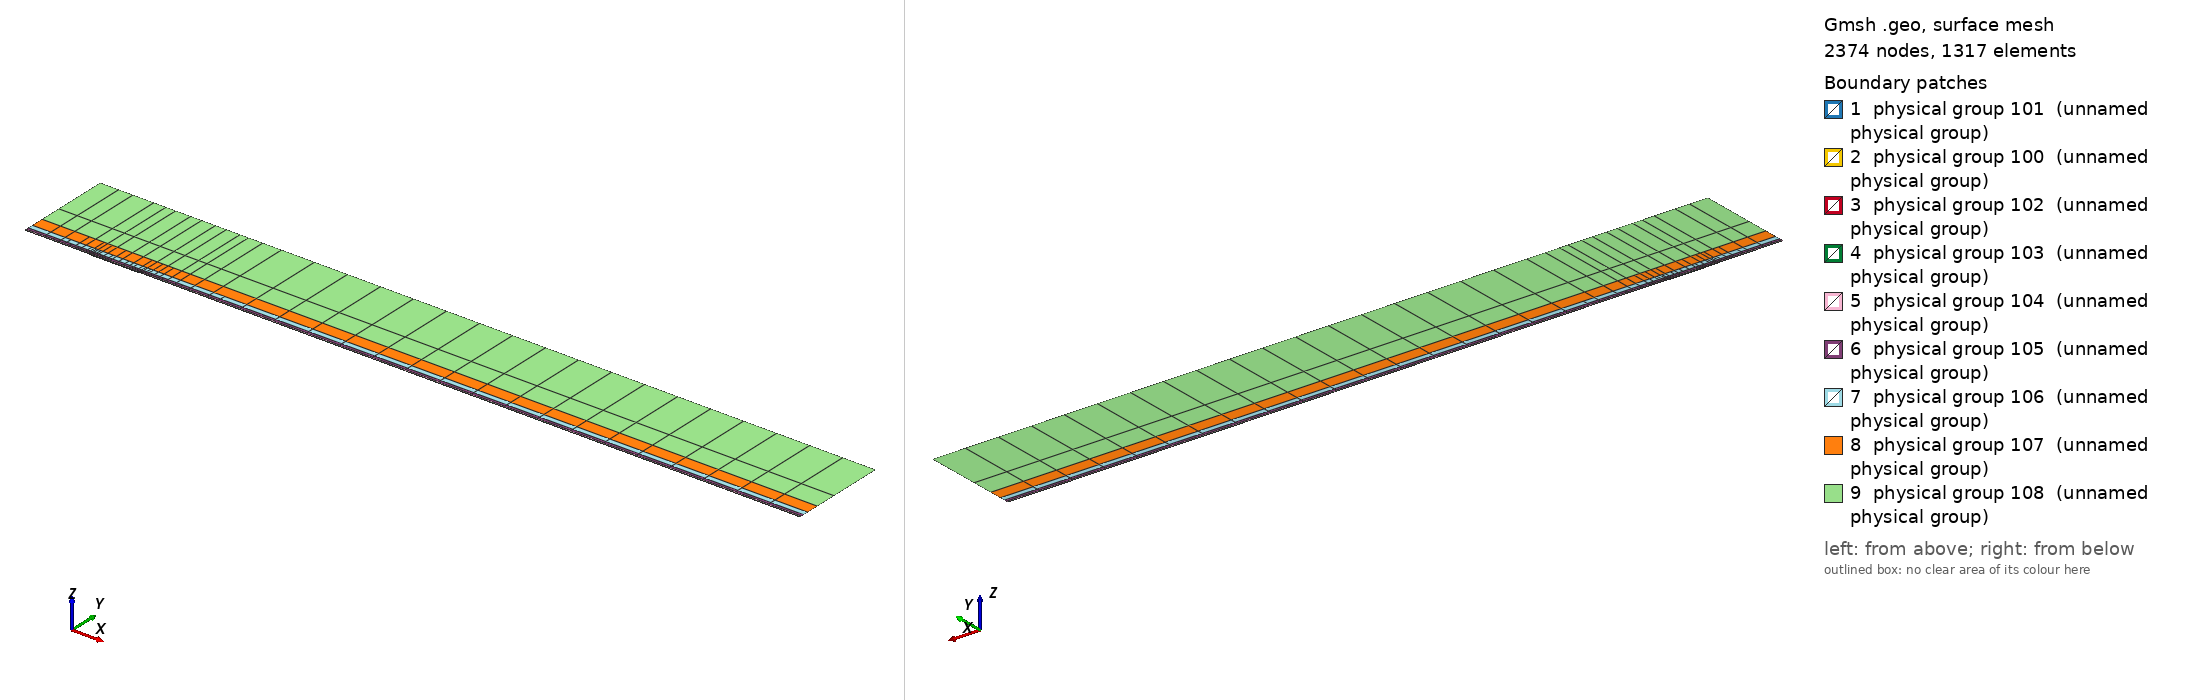

Gmsh geometry script, surface-meshed: 2374 nodes, 1317 surface elements. Boundary patches (legend numbers): 1 physical group 101 (unnamed physical group), 2 physical group 100 (unnamed physical group), 3 physical group 102 (unnamed physical group), 4 physical group 103 (unnamed physical group), 5 physical group 104 (unnamed physical group), 6 physical group 105 (unnamed physical group), 7 physical group 106 (unnamed physical group), 8 physical group 107 (unnamed physical group), 9 physical group 108 (unnamed physical group). Left view from above one corner, right view from below the opposite corner. Legend entries are the model's physical surfaces. The drawing asked Gmsh for element sizes between 1% and 20% of the model's largest extent; the script's own settings can give other sizes.

=== mesh.geo (drawn) ===
// Keep coincident points/curves of the non-conforming interfaces as distinct entities
Geometry.AutoCoherence = 0;

// Macro parameters
deltaStar = 1;
D = 1 * deltaStar; // depth of the gap
W = 75 * deltaStar; // width of the gap
BL = 0.25 * deltaStar; // height of the first layer of quad elements (conforming with the gap)
x0 = 100 * deltaStar; // x distance from inflow to gap
lengthOutflow = 1000 * deltaStar; // length after the gap
x3 = W + lengthOutflow; // last point of the domain
height = 150 * deltaStar; // height of the domain

// Micro parameters
dx = 0.15; // horizontal size of the elements at the leading edge of the gap (x = 0)
dx_te = dx; // horizontal size of the elements at the trailing edge of the gap (x = W, most resolution-demanding point in the domain)
dy = 1.25 * dx;

// Horizontal sizes. The first layer of quads (layer L = 0) has size dx (dx_te) at the leading (trailing) edge of the gap, growing with
// ratio q_h[0] away from them up to h_max[0]. Layer L and L + 1 (L = k + 1 is the strip k) are separated by a non-conforming interface
// (except inside the gap, where the first layer is conforming with it).
// NESTED interfaces: the nodes of strip k are a subset of the nodes of the layer below. Two neighbouring faces of the layer below are
// merged into one face (2:1) only if the merged face is not larger than the target size of strip k,
// h_target_k = Min(dx * coarsen_h^(k + 1) + (q_h[k + 1] - 1) * d, h_max[k + 1]) (d = distance to the closest edge of the gap);
// otherwise the face is kept (1:1). Hence every vertex of the upper side of an interface is also a vertex of the lower side, and no
// face of the lower side straddles a vertex of the upper side (a staggered, non-nested interface makes P4 unstable).
y_if[] = {BL, 0.75 * deltaStar, 1.75 * deltaStar, 3.75 * deltaStar, 8 * deltaStar, 16 * deltaStar, 35 * deltaStar}; // heights of the non-conforming interfaces (first one must be BL)
coarsen_h = 2; // horizontal coarsening factor of h_min across each interface
q_h[] = {1.1, 1.15, 1.15, 1.2, 1.25, 1.3, 1.35, 1.4}; // horizontal growth ratio away from the edges of the gap, for each layer
h_max[] = {8, 10, 20, 50, 100, 200, 300, 500}; // maximum horizontal size, for each layer
q_v[] = {1.3, 1.3, 1.3, 1.4, 1.6, 2.0, 2.5}; // vertical growth ratio of the elements in each strip
n_v_min[] = {1, 1, 1, 1, 1, 1, 1, 1};
k_fine_end = 4; // from strip k_fine_end on, the 2:1 merging in each interval starts at the end closest to the gap (otherwise the last
                // face before the leading edge is never merged and becomes a spike of very large aspect ratio in the upper strips)

// Every interface is split in x into segments of length ~seg_len (plus the breakpoints 0, W/2, W). Each segment is a separate
// Nektar++ interface: Nektar++ pairs every rank holding one side of an interface with every rank holding the other side,
// so short segments keep the interface communication local.
seg_len = 50;

// fit (check the file scripts/fit_gmsh.py for more details)
p_in_v_left = 1.0335663036230878 - 1.0234149444433507/(W - 0.8098798097181781)^0.5991729377115732; // densitiy concentration of elements inside the gap, vertically, near the left wall.
p_in_v_right = 1.008073572191136 - 1.1471875292840257/(W - 1.2941255994826328)^0.7890392764815325; // densitiy concentration of elements inside the gap, vertically, near the right wall.
p_in_h_bottom = 0.8; // densitiy concentration of elements inside the gap, horizontally.
p_in_h_top = 0.8; // densitiy concentration of elements inside the gap, horizontally.
p_out_h = 0.5; // densitiy concentration of elements of the first layer, vertically (towards the wall).

// Automated parameters
a_in_v_right = dx_te / (W / 2);
a_in_v_left = dx / (W / 2);
a_in_h_bottom = dy / (D / 2);
a_in_h_top = dx / (D / 2);
a_out_h = dx / BL;

// for the derivation of the formula, see file 20250123_gmshFormula.md in the docs folder
N_in_v_right = Ceil( Log (a_in_v_right / (1 - p_in_v_right + a_in_v_right * p_in_v_right)) / Log(p_in_v_right) );
N_in_v_left = Ceil( Log (a_in_v_left / (1 - p_in_v_left + a_in_v_left * p_in_v_left)) / Log(p_in_v_left) );
N_in_h_bottom = Ceil( Log (a_in_h_bottom / (1 - p_in_h_bottom + a_in_h_bottom * p_in_h_bottom)) / Log(p_in_h_bottom) );
N_in_h_top = Ceil( Log (a_in_h_top / (1 - p_in_h_top + a_in_h_top * p_in_h_top)) / Log(p_in_h_top) );
N_out_h = Ceil( Log (a_out_h / (1 - p_out_h + a_out_h * p_out_h)) / Log(p_out_h) ) + 1; // + 1 is to correct the fact that the distance is too small to properly approximate the dx length
N_out_h = Max(N_out_h, n_v_min[0] + 1);

// ---------------------------
// gap
// ---------------------------
Point(2) = {0,0,0};
Point(3) = {0,-D,0};
Point(4) = {W,-D,0};
Point(5) = {W,0,0};
Point(13) = {W/2,0,0};
Point(15) = {0,-D/2,0};
Point(16) = {W/2,-D,0};
Point(17) = {W,-D/2,0};
Line(2) = {2,15};
Line(3) = {3,16};
Line(4) = {4,17};
Line(14) = {2,13};
Line(15) = {15,3};
Line(16) = {16,4};
Line(17) = {17,5};
Line(18) = {13,5};
Curve Loop(2) = {2, 15, 3, 16, 4, 17, -18, -14};
Plane Surface(2) = {2};
Transfinite Surface {2} = {3, 4, 5, 2};
Transfinite Curve {18, 16} = N_in_v_right Using Progression p_in_v_right;
Transfinite Curve {-14, -3} = N_in_v_left Using Progression p_in_v_left;
Transfinite Curve {15, -4} = N_in_h_bottom Using Progression p_in_h_bottom;
Transfinite Curve {-2, 17} = N_in_h_top Using Progression p_in_h_top;
Recombine Surface {2};

// ---------------------------
// breakpoints of the segments of the interfaces (common to all the horizontal lines)
// ---------------------------
x_int[] = {-x0};
n_seg = Max(Round((x0) / seg_len), 1);
For m In {1:n_seg-1}
  x_int[] += {-x0 + m * x0 / n_seg};
EndFor
x_int[] += {0, W/2, W};
n_seg = Max(Round((x3 - W) / seg_len), 1);
For m In {1:n_seg-1}
  x_int[] += {W + m * (x3 - W) / n_seg};
EndFor
x_int[] += {x3};
nInt = #x_int[] - 1;

// Macro creating a horizontal chain of lines at height y_chain, from -x0 to x3, with points at all the breakpoints x_int[]
// and size h_min_k at the edges of the gap, growing with ratio q_k up to h_max_k.
// If gap_lines == 1, the intervals [0, W/2] and [W/2, W] use the lines gap_l and gap_r instead (conforming with the gap).
// Output: chain[] (lines), chain_cnt[] (number of lines in each interval), p_first, p_last (end points)
// Macro appending to Xc[] the n_ nodes (excluding the first one) of a transfinite line [xa_, xa_ + L_] with n_ elements and progression r_
Macro AddNodes
  For j In {1:n_}
    If (Fabs(r_ - 1) < 1e-12)
      Xc[] += {xa_ + L_ * j / n_};
    Else
      Xc[] += {xa_ + L_ * (r_^j - 1) / (r_^n_ - 1)};
    EndIf
  EndFor
Return

// Macro setting isb_ = 1 if xq_ is one of the breakpoints x_int[]
Macro IsBreakpoint
  isb_ = 0;
  For ib_ In {0:#x_int[]-1}
    If (Fabs(xq_ - x_int[ib_]) < 1e-9)
      isb_ = 1;
    EndIf
  EndFor
Return

// Macro creating the nested chain of strip k from the nodes X_lo[] of the layer below, interval by interval (between breakpoints):
// two neighbouring faces are merged (2:1) if the merged face is not larger than the target size of the strip; otherwise the face
// is kept (1:1). The faces are paired from the left end of each interval, except from strip k_fine_end on in the intervals whose
// fine end (closest edge of the gap) is on the right (x < 0 and W/2 < x < W), which are paired from the right. Output: X_up[]
Macro NestedNodes
  X_up[] = {X_lo[0]};
  j0_ = 0;
  For ii_ In {0:nInt-1}
    // nodes j0_..j1_ of X_lo[] in the interval [x_int[ii_], x_int[ii_ + 1]]
    found_ = 0;
    For jj_ In {j0_ + 1:#X_lo[]-1}
      If (found_ == 0 && Fabs(X_lo[jj_] - x_int[ii_ + 1]) < 1e-9)
        j1_ = jj_; found_ = 1;
      EndIf
    EndFor
    xmi_ = (x_int[ii_] + x_int[ii_ + 1]) / 2;
    rev_ = (k >= k_fine_end && (xmi_ < 0 || (xmi_ > W/2 && xmi_ < W)));
    seg_[] = {};
    If (rev_)
      For jj_ In {j1_:j0_:-1}
        seg_[] += {X_lo[jj_]};
      EndFor
    Else
      For jj_ In {j0_:j1_}
        seg_[] += {X_lo[jj_]};
      EndFor
    EndIf
    // greedy pairing along seg_[] (no breakpoint inside it)
    out_[] = {seg_[0]};
    skip = 0;
    For j In {0:#seg_[]-2}
      If (skip)
        skip = 0;
      Else
        merge = 0;
        If (j + 2 <= #seg_[] - 1)
          xm_ = (seg_[j] + seg_[j + 2]) / 2;
          d_ = (xm_ < W/2 ? Fabs(xm_) : Fabs(xm_ - W));
          hm_ = (xm_ > W/2 ? dx_te : dx) * coarsen_h^(k + 1);
          ht_ = Min(hm_ + (q_h[k + 1] - 1) * d_, h_max[k + 1]);
          If (Fabs(seg_[j + 2] - seg_[j]) <= ht_)
            merge = 1;
          EndIf
        EndIf
        If (merge)
          out_[] += {seg_[j + 2]}; skip = 1;
        Else
          out_[] += {seg_[j + 1]};
        EndIf
      EndIf
    EndFor
    // append the new nodes of the interval (without its first node, already in X_up[]) in increasing x
    If (rev_)
      For jj_ In {#out_[]-2:0:-1}
        X_up[] += {out_[jj_]};
      EndFor
    Else
      For jj_ In {1:#out_[]-1}
        X_up[] += {out_[jj_]};
      EndFor
    EndIf
    j0_ = j1_;
  EndFor
Return

// Macro creating a chain of straight lines (one element each) through the nodes X_up[] at height y_chain.
// Output: chain[] (lines), chain_cnt[] (number of lines in each interval between breakpoints), p_first, p_last
Macro ExplicitChain
  chain[] = {}; chain_cnt[] = {};
  pa = newp; Point(pa) = {X_up[0], y_chain, 0}; p_first = pa;
  cnt = 0;
  For j In {1:#X_up[]-1}
    pb = newp; Point(pb) = {X_up[j], y_chain, 0};
    l = newl; Line(l) = {pa, pb};
    Transfinite Curve {l} = 2;
    chain[] += {l}; cnt += 1;
    xq_ = X_up[j]; Call IsBreakpoint;
    If (isb_)
      chain_cnt[] += {cnt}; cnt = 0;
    EndIf
    pa = pb;
  EndFor
  p_last = pa;
Return

Macro HorizontalChain
  chain[] = {};
  chain_cnt[] = {};
  Xc[] = {x_int[0]}; // x of the nodes of the chain
  pa = newp; Point(pa) = {x_int[0], y_chain, 0};
  p_first = pa;
  For i In {0:nInt-1}
    xm = (x_int[i] + x_int[i + 1]) / 2;
    h_min_i = (xm > W/2 ? Min(h_min_k * dx_te / dx, h_max_k) : h_min_k); // size at the closest edge of the gap
    d_c = (h_max_k - h_min_i) / (q_k - 1); // distance to the gap edge where the size reaches h_max_k
    If (gap_lines && xm > 0 && xm < W)
      If (xm < W/2)
        chain[] += {gap_l}; pb = gap_pm;
        For j In {1:N_in_v_left-1}
          m = N_in_v_left - 1 - j;
          Xc[] += {W/2 - W/2 * (p_in_v_left^m - 1) / (p_in_v_left^(N_in_v_left - 1) - 1)};
        EndFor
      Else
        chain[] += {gap_r}; pb = gap_pr;
        For j In {1:N_in_v_right-1}
          Xc[] += {W/2 + W/2 * (p_in_v_right^j - 1) / (p_in_v_right^(N_in_v_right - 1) - 1)};
        EndFor
      EndIf
      chain_cnt[] += {1};
    Else
      If (gap_lines && x_int[i + 1] == 0)
        pb = gap_pl;
      Else
        pb = newp; Point(pb) = {x_int[i + 1], y_chain, 0};
      EndIf
      // distance of both ends to the closest edge of the gap (the breakpoints include 0, W/2 and W)
      If (xm < 0)
        da = -x_int[i]; db = -x_int[i + 1];
      ElseIf (xm < W/2)
        da = x_int[i]; db = x_int[i + 1];
      ElseIf (xm < W)
        da = W - x_int[i]; db = W - x_int[i + 1];
      Else
        da = x_int[i] - W; db = x_int[i + 1] - W;
      EndIf
      d1 = Min(da, db); d2 = Max(da, db);
      h1 = Min(h_min_i + (q_k - 1) * d1, h_max_k);
      If (d2 <= d_c + 0.5 * h_max_k || d1 >= d_c - 0.5 * h1)
        // a single line: geometric (fine end at the gap side) or uniform
        If (d1 >= d_c - 0.5 * h1)
          n = Max( Round((d2 - d1) / h_max_k), 1 ); prog = 1;
        Else
          h2 = Min(h_min_i + (q_k - 1) * d2, h_max_k);
          n = Max( Round(Log(h2 / h1) / Log(q_k) + (d2 - Min(d2, d_c)) / h_max_k), 1 ); prog = q_k;
        EndIf
        l = newl; Line(l) = {pa, pb};
        Transfinite Curve {l} = n + 1 Using Progression (da < db ? prog : 1/prog);
        xa_ = x_int[i]; L_ = x_int[i + 1] - x_int[i]; n_ = n; r_ = (da < db ? prog : 1/prog); Call AddNodes;
        chain[] += {l};
        chain_cnt[] += {1};
      Else
        // geometric part next to the gap side, uniform part away from it
        n_g = Max( Round(Log(h_max_k / h1) / Log(q_k)), 1 );
        n_u = Max( Round((d2 - d_c) / h_max_k), 1 );
        pm = newp;
        If (da < db)
          Point(pm) = {x_int[i] + (d_c - d1), y_chain, 0};
          lg = newl; Line(lg) = {pa, pm};
          lu = newl; Line(lu) = {pm, pb};
          Transfinite Curve {lg} = n_g + 1 Using Progression q_k;
          Transfinite Curve {lu} = n_u + 1 Using Progression 1;
          chain[] += {lg, lu};
          xa_ = x_int[i]; L_ = d_c - d1; n_ = n_g; r_ = q_k; Call AddNodes;
          xa_ = x_int[i] + (d_c - d1); L_ = x_int[i + 1] - xa_; n_ = n_u; r_ = 1; Call AddNodes;
        Else
          Point(pm) = {x_int[i + 1] - (d_c - d1), y_chain, 0};
          lu = newl; Line(lu) = {pa, pm};
          lg = newl; Line(lg) = {pm, pb};
          Transfinite Curve {lu} = n_u + 1 Using Progression 1;
          Transfinite Curve {lg} = n_g + 1 Using Progression 1/q_k;
          chain[] += {lu, lg};
          xa_ = x_int[i]; L_ = x_int[i + 1] - (d_c - d1) - xa_; n_ = n_u; r_ = 1; Call AddNodes;
          xa_ = x_int[i + 1] - (d_c - d1); L_ = d_c - d1; n_ = n_g; r_ = 1/q_k; Call AddNodes;
        EndIf
        chain_cnt[] += {2};
      EndIf
    EndIf
    pa = pb;
  EndFor
  p_last = pa;
Return

// ---------------------------
// first layer of quads (y in [0, BL]), conforming with the gap
// ---------------------------
Point(11) = {0,BL,0};
Point(14) = {W/2,BL,0};
Point(12) = {W,BL,0};
Line(12) = {11,14};
Line(19) = {14,12};
Transfinite Curve {19} = N_in_v_right Using Progression p_in_v_right;
Transfinite Curve {-12} = N_in_v_left Using Progression p_in_v_left;

h_min_k = dx; h_max_k = h_max[0]; q_k = q_h[0];
gap_lines = 1;
y_chain = 0; gap_l = 14; gap_r = 18; gap_pl = 2; gap_pm = 13; gap_pr = 5;
Call HorizontalChain;
wall0[] = {chain[]}; pw0 = p_first; pw1 = p_last;
y_chain = BL; gap_l = 12; gap_r = 19; gap_pl = 11; gap_pm = 14; gap_pr = 12;
Call HorizontalChain;
top0[] = {chain[]}; top0_cnt[] = {chain_cnt[]}; pt0 = p_first; pt1 = p_last;
X_lo[] = {Xc[]};
gap_lines = 0;

l_in0 = newl; Line(l_in0) = {pt0, pw0};
l_out0 = newl; Line(l_out0) = {pw1, pt1};
Transfinite Curve {l_in0} = N_out_h Using Progression p_out_h;
Transfinite Curve {-l_out0} = N_out_h Using Progression p_out_h;
cl = newcl; Curve Loop(cl) = {wall0[], l_out0, -top0[{#top0[]-1:0:-1}], l_in0};
s0 = news; Plane Surface(s0) = {cl};
Transfinite Surface {s0} = {pw0, pw1, pt1, pt0};
Recombine Surface {s0};
wall[] = {};
For i In {0:#wall0[]-1}
  If (wall0[i] != 14 && wall0[i] != 18)
    wall[] += {wall0[i]};
  EndIf
EndFor

// ---------------------------
// non-conforming quad strips
// ---------------------------
nStrips = #y_if[];
y_if[] += {height};
h_v = BL * (1 - p_out_h) / (1 - p_out_h^(N_out_h - 1)) * p_out_h^0; // largest element of the first layer (top)
inlet_strips[] = {};
outlet_strips[] = {};
lower_if[] = {top0[]};
lower_cnt[] = {top0_cnt[]};
For k In {0:nStrips-1}
  // nodes of the strip: nested in the nodes of the layer below (1:1 or 2:1)
  Call NestedNodes;
  // horizontal lines (new points also at the bottom, so that the interface is non-conforming, but nested)
  y_chain = y_if[k];
  Call ExplicitChain;
  bottom[] = {chain[]}; bottom_cnt[] = {chain_cnt[]}; pb0 = p_first; pb1 = p_last;
  y_chain = y_if[k + 1];
  Call ExplicitChain;
  top[] = {chain[]}; top_cnt[] = {chain_cnt[]}; pt0 = p_first; pt1 = p_last;
  X_lo[] = {X_up[]};

  // vertical lines, geometric growth q_v starting from the size of the last element below
  H = y_if[k + 1] - y_if[k];
  E_v = Max( Round( Log(1 + H * (q_v[k] - 1) / (q_v[k] * h_v)) / Log(q_v[k]) ), n_v_min[k + 1] );
  h_v = H * (q_v[k] - 1) / (q_v[k]^E_v - 1) * q_v[k]^(E_v - 1); // actual size of the last element of the strip
  ll = newl; Line(ll) = {pb0, pt0};
  lr = newl; Line(lr) = {pb1, pt1};
  Transfinite Curve {ll, lr} = E_v + 1 Using Progression q_v[k];
  inlet_strips[] += {ll};
  outlet_strips[] += {lr};

  // surface
  cl = newcl; Curve Loop(cl) = {bottom[], lr, -top[{#top[]-1:0:-1}], -ll};
  s = news; Plane Surface(s) = {cl};
  Transfinite Surface {s} = {pb0, pb1, pt1, pt0};
  Recombine Surface {s};
  Physical Surface(102 + k) = {s};

  // interface k, segment i: lower side 200 + 2*(k*nInt + i), upper side 201 + 2*(k*nInt + i)
  cl_lo = 0; cl_up = 0;
  For i In {0:nInt-1}
    Physical Curve(200 + 2*(k*nInt + i)) = {lower_if[{cl_lo:cl_lo + lower_cnt[i] - 1}]};
    Physical Curve(201 + 2*(k*nInt + i)) = {bottom[{cl_up:cl_up + bottom_cnt[i] - 1}]};
    cl_lo += lower_cnt[i];
    cl_up += bottom_cnt[i];
  EndFor
  lower_if[] = {top[]};
  lower_cnt[] = {top_cnt[]};
EndFor
top_strips[] = {lower_if[]};

Printf("nStrips = %g, nSegments = %g, nInterfaces = %g (nested)", nStrips, nInt, nStrips * nInt);


// defining boundary
Physical Curve(1) = {l_in0, inlet_strips[]}; // inlet
Physical Curve(2) = {l_out0, outlet_strips[]}; // outlet
Physical Curve(3) = {top_strips[]}; // top
Physical Curve(4) = {wall[], 2, 15, 3, 16, 4, 17}; // wall


Physical Surface(100) = {s0};
Physical Surface(101) = {2};
// Physical Surface(102), (103), ... are the non-conforming strips (defined in the loop above)
// Physical Curve(200), (201), ... are the two sides of the segments of the non-conforming interfaces (defined in the loop above)
